Dataset: frutas_verduras_31 (GitHub, JeanpierePalacios/FitBite). Classes: ajo, alcachofa, arveja, brócoli, espárrago, haba, lechuga, papaya, pepinillo, zanahoria.

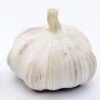
Label: ajo

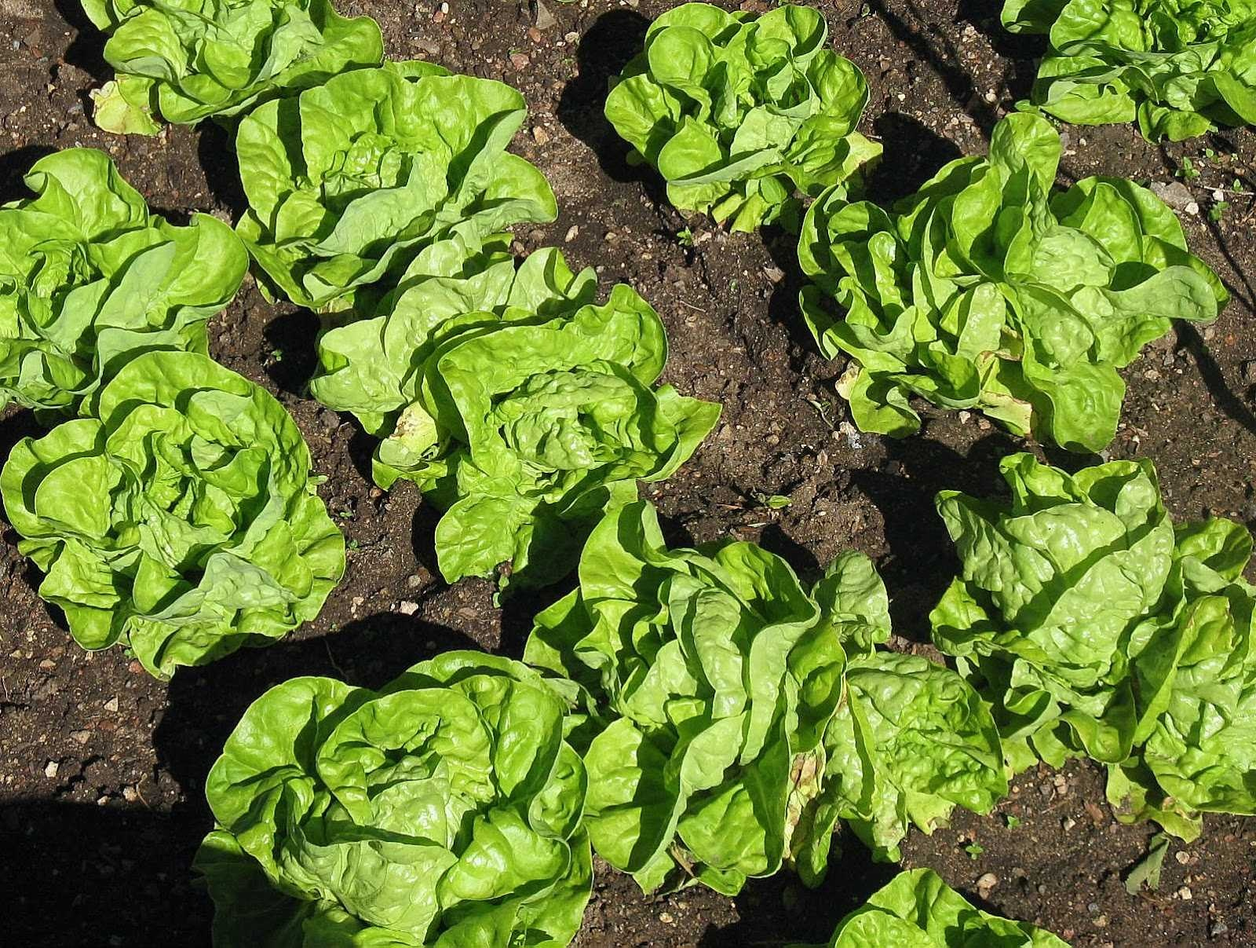
Label: lechuga

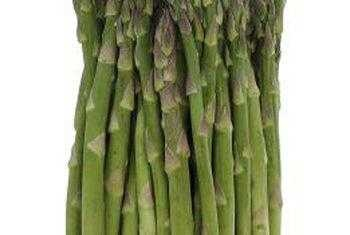
Label: espárrago

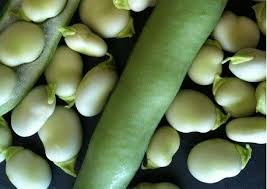
Label: haba

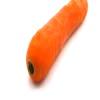
Label: zanahoria

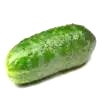
Label: pepinillo
